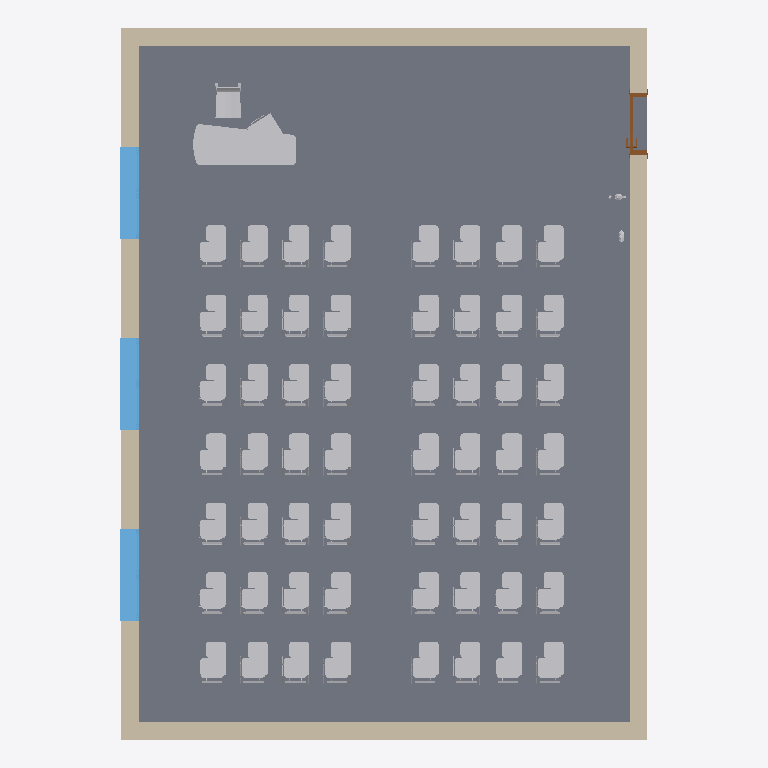
Plan cut of the same IFC building model at storey 'Nivel 1' (level 0.00 m, cut at 1.40 m), seen from above with north up, elements coloured by IFC class: 60 other elements (light grey), 4 walls (beige), 3 windows (light blue), 1 slab (grey), 1 door (brown). Cut surfaces are drawn darker.
Extent 9.1 m × 12.3 m × 3.3 m (x, y, z). Storeys (1): Nivel 1 at 0.00 m. Elements (81): 59 IfcFurnishingElement, 12 IfcFlowTerminal, 4 IfcWallStandardCase, 3 IfcWindow, 1 IfcCovering, 1 IfcDoor, 1 IfcSlab.

HEADER;
FILE_DESCRIPTION(('ViewDefinition [CoordinationView_V2.0]'),'2;1');
FILE_NAME('0001','2016-04-01T10:23:57',(''),(''),'The EXPRESS Data Manager Version 5.02.0100.07 : 28 Aug 2013','20150220_1215(x64) - Exporter 16.4.0.0 - Alternate UI 16.4.0.0','');
FILE_SCHEMA(('IFC2X3'));
ENDSEC;
DATA;
#100=IFCPROJECT('2QdC2dAEH9tOHRoiEZMAsy',#41,'0001',$,$,'Nombre de proyecto','Estado de proyecto',(#92),#87);
#70554=IFCSITE('2QdC2dAEH9tOHRoiEZMAs_',#41,'Default',$,'',#70553,$,$,.ELEMENT.,$,$,$,$,$);
#110=IFCBUILDING('2QdC2dAEH9tOHRoiEZMAsz',#41,'',$,$,#32,$,'',.ELEMENT.,$,$,$);
#119=IFCBUILDINGSTOREY('2QdC2dAEH9tOHRoiDSfr7f',#41,'Nivel 1',$,$,#117,$,'Nivel 1',.ELEMENT.,0.0);
#45024=IFCSLAB('3xhSswkKD2q9g42dxFcHWV',#41,'Suelo:Por defecto - 30 cm:164279',$,'Suelo:Por defecto - 30 cm',#45002,#45022,'164279',.FLOOR.);
#229=IFCWALLSTANDARDCASE('26WmQ1f5P97RPqbEv5RmHy',#41,'Muro básico:Por defecto - 30 cm:149638',$,'Muro básico:Por defecto - 30 cm:16251',#209,#227,'149638');
#161=IFCWALLSTANDARDCASE('26WmQ1f5P97RPqbEv5RmId',#41,'Muro básico:Por defecto - 30 cm:149597',$,'Muro básico:Por defecto - 30 cm:16251',#130,#157,'149597');
#262=IFCWALLSTANDARDCASE('26WmQ1f5P97RPqbEv5RmGO',#41,'Muro básico:Por defecto - 30 cm:149730',$,'Muro básico:Por defecto - 30 cm:16251',#242,#260,'149730');
#295=IFCWALLSTANDARDCASE('26WmQ1f5P97RPqbEv5RmNo',#41,'Muro básico:Por defecto - 30 cm:149768',$,'Muro básico:Por defecto - 30 cm:16251',#275,#293,'149768');
#32094=IFCFURNISHINGELEMENT('2HwpkfT1f9GeAPm1OGSymL',#41,'Escritorio y cajones:1760 x 700 mm:163710',$,'1760 x 700 mm',#32093,#32088,'163710');
#60262=IFCWINDOW('0ROKr31oz2yvjAWts$T3sc',#41,'Ventana de 2 hojas (practicable + oscilobatiente):1600 x 1600mm:176690',$,'1600 x 1600mm',#71103,#60256,'176690',1.6,1.6);
#60285=IFCWINDOW('0ROKr31oz2yvjAWts$T3qP',#41,'Ventana de 2 hojas (practicable + oscilobatiente):1600 x 1600mm:176781',$,'1600 x 1600mm',#71131,#60279,'176781',1.6,1.6);
#60306=IFCWINDOW('0ROKr31oz2yvjAWts$T3rV',#41,'Ventana de 2 hojas (practicable + oscilobatiente):1600 x 1600mm:176843',$,'1600 x 1600mm',#71159,#60300,'176843',1.6,1.6);
#44448=IFCFURNISHINGELEMENT('2HwpkfT1f9GeAPm1OGSp8X',#41,'Silla-Brazo escritorio:Silla-Brazo escritorio:164170',$,'Silla-Brazo escritorio',#44447,#44442,'164170');
#44690=IFCFURNISHINGELEMENT('2HwpkfT1f9GeAPm1OGSp8T',#41,'Silla-Brazo escritorio:Silla-Brazo escritorio:164214',$,'Silla-Brazo escritorio',#44689,#44684,'164214');
#44811=IFCFURNISHINGELEMENT('2HwpkfT1f9GeAPm1OGSpBd',#41,'Silla-Brazo escritorio:Silla-Brazo escritorio:164236',$,'Silla-Brazo escritorio',#44810,#44805,'164236');
#44418=IFCFURNISHINGELEMENT('2HwpkfT1f9GeAPm1OGSp8j',#41,'Silla-Brazo escritorio:Silla-Brazo escritorio:164166',$,'Silla-Brazo escritorio',#44417,#44412,'164166');
#44508=IFCFURNISHINGELEMENT('2HwpkfT1f9GeAPm1OGSp8v',#41,'Silla-Brazo escritorio:Silla-Brazo escritorio:164178',$,'Silla-Brazo escritorio',#44507,#44502,'164178');
#44463=IFCFURNISHINGELEMENT('2HwpkfT1f9GeAPm1OGSp8d',#41,'Silla-Brazo escritorio:Silla-Brazo escritorio:164172',$,'Silla-Brazo escritorio',#44462,#44457,'164172');
#44781=IFCFURNISHINGELEMENT('2HwpkfT1f9GeAPm1OGSpBZ',#41,'Silla-Brazo escritorio:Silla-Brazo escritorio:164232',$,'Silla-Brazo escritorio',#44780,#44775,'164232');
#44871=IFCFURNISHINGELEMENT('2HwpkfT1f9GeAPm1OGSpB$',#41,'Silla-Brazo escritorio:Silla-Brazo escritorio:164244',$,'Silla-Brazo escritorio',#44870,#44865,'164244');
#44660=IFCFURNISHINGELEMENT('2HwpkfT1f9GeAPm1OGSp8P',#41,'Silla-Brazo escritorio:Silla-Brazo escritorio:164210',$,'Silla-Brazo escritorio',#44659,#44654,'164210');
#44705=IFCFURNISHINGELEMENT('2HwpkfT1f9GeAPm1OGSp8J',#41,'Silla-Brazo escritorio:Silla-Brazo escritorio:164216',$,'Silla-Brazo escritorio',#44704,#44699,'164216');
#44826=IFCFURNISHINGELEMENT('2HwpkfT1f9GeAPm1OGSpBb',#41,'Silla-Brazo escritorio:Silla-Brazo escritorio:164238',$,'Silla-Brazo escritorio',#44825,#44820,'164238');
#44433=IFCFURNISHINGELEMENT('2HwpkfT1f9GeAPm1OGSp8Z',#41,'Silla-Brazo escritorio:Silla-Brazo escritorio:164168',$,'Silla-Brazo escritorio',#44432,#44427,'164168');
#44478=IFCFURNISHINGELEMENT('2HwpkfT1f9GeAPm1OGSp8b',#41,'Silla-Brazo escritorio:Silla-Brazo escritorio:164174',$,'Silla-Brazo escritorio',#44477,#44472,'164174');
#44750=IFCFURNISHINGELEMENT('2HwpkfT1f9GeAPm1OGSp8L',#41,'Silla-Brazo escritorio:Silla-Brazo escritorio:164222',$,'Silla-Brazo escritorio',#44749,#44744,'164222');
#44206=IFCFURNISHINGELEMENT('2HwpkfT1f9GeAPm1OGSpFH',#41,'Silla-Brazo escritorio:Silla-Brazo escritorio:164026',$,'Silla-Brazo escritorio',#44205,#44200,'164026');
#44675=IFCFURNISHINGELEMENT('2HwpkfT1f9GeAPm1OGSp8V',#41,'Silla-Brazo escritorio:Silla-Brazo escritorio:164212',$,'Silla-Brazo escritorio',#44674,#44669,'164212');
#44841=IFCFURNISHINGELEMENT('2HwpkfT1f9GeAPm1OGSpBx',#41,'Silla-Brazo escritorio:Silla-Brazo escritorio:164240',$,'Silla-Brazo escritorio',#44840,#44835,'164240');
#44796=IFCFURNISHINGELEMENT('2HwpkfT1f9GeAPm1OGSpBX',#41,'Silla-Brazo escritorio:Silla-Brazo escritorio:164234',$,'Silla-Brazo escritorio',#44795,#44790,'164234');
#44720=IFCFURNISHINGELEMENT('2HwpkfT1f9GeAPm1OGSp8H',#41,'Silla-Brazo escritorio:Silla-Brazo escritorio:164218',$,'Silla-Brazo escritorio',#44719,#44714,'164218');
#44327=IFCFURNISHINGELEMENT('2HwpkfT1f9GeAPm1OGSp9E',#41,'Silla-Brazo escritorio:Silla-Brazo escritorio:164133',$,'Silla-Brazo escritorio',#44326,#44321,'164133');
#44569=IFCFURNISHINGELEMENT('2HwpkfT1f9GeAPm1OGSp8B',#41,'Silla-Brazo escritorio:Silla-Brazo escritorio:164192',$,'Silla-Brazo escritorio',#44568,#44563,'164192');
#44176=IFCFURNISHINGELEMENT('2HwpkfT1f9GeAPm1OGSpFV',#41,'Silla-Brazo escritorio:Silla-Brazo escritorio:164020',$,'Silla-Brazo escritorio',#44175,#44170,'164020');
#44539=IFCFURNISHINGELEMENT('2HwpkfT1f9GeAPm1OGSp8t',#41,'Silla-Brazo escritorio:Silla-Brazo escritorio:164188',$,'Silla-Brazo escritorio',#44538,#44533,'164188');
#44221=IFCFURNISHINGELEMENT('2HwpkfT1f9GeAPm1OGSp9c',#41,'Silla-Brazo escritorio:Silla-Brazo escritorio:164109',$,'Silla-Brazo escritorio',#44220,#44215,'164109');
#44266=IFCFURNISHINGELEMENT('2HwpkfT1f9GeAPm1OGSp9u',#41,'Silla-Brazo escritorio:Silla-Brazo escritorio:164115',$,'Silla-Brazo escritorio',#44265,#44260,'164115');
#44191=IFCFURNISHINGELEMENT('2HwpkfT1f9GeAPm1OGSpFS',#41,'Silla-Brazo escritorio:Silla-Brazo escritorio:164023',$,'Silla-Brazo escritorio',#44190,#44185,'164023');
#44629=IFCFURNISHINGELEMENT('2HwpkfT1f9GeAPm1OGSp83',#41,'Silla-Brazo escritorio:Silla-Brazo escritorio:164200',$,'Silla-Brazo escritorio',#44628,#44623,'164200');
#44297=IFCFURNISHINGELEMENT('2HwpkfT1f9GeAPm1OGSp9A',#41,'Silla-Brazo escritorio:Silla-Brazo escritorio:164129',$,'Silla-Brazo escritorio',#44296,#44291,'164129');
#44236=IFCFURNISHINGELEMENT('2HwpkfT1f9GeAPm1OGSp9a',#41,'Silla-Brazo escritorio:Silla-Brazo escritorio:164111',$,'Silla-Brazo escritorio',#44235,#44230,'164111');
#44342=IFCFURNISHINGELEMENT('2HwpkfT1f9GeAPm1OGSp9C',#41,'Silla-Brazo escritorio:Silla-Brazo escritorio:164135',$,'Silla-Brazo escritorio',#44341,#44336,'164135');
#44554=IFCFURNISHINGELEMENT('2HwpkfT1f9GeAPm1OGSp8r',#41,'Silla-Brazo escritorio:Silla-Brazo escritorio:164190',$,'Silla-Brazo escritorio',#44553,#44548,'164190');
#44584=IFCFURNISHINGELEMENT('2HwpkfT1f9GeAPm1OGSp89',#41,'Silla-Brazo escritorio:Silla-Brazo escritorio:164194',$,'Silla-Brazo escritorio',#44583,#44578,'164194');
#44387=IFCFURNISHINGELEMENT('2HwpkfT1f9GeAPm1OGSp96',#41,'Silla-Brazo escritorio:Silla-Brazo escritorio:164141',$,'Silla-Brazo escritorio',#44386,#44381,'164141');
#44932=IFCFURNISHINGELEMENT('2HwpkfT1f9GeAPm1OGSpB9',#41,'Silla-Brazo escritorio:Silla-Brazo escritorio:164258',$,'Silla-Brazo escritorio',#44931,#44926,'164258');
#44599=IFCFURNISHINGELEMENT('2HwpkfT1f9GeAPm1OGSp8F',#41,'Silla-Brazo escritorio:Silla-Brazo escritorio:164196',$,'Silla-Brazo escritorio',#44598,#44593,'164196');
#44645=IFCFURNISHINGELEMENT('2HwpkfT1f9GeAPm1OGSp8R',#41,'Silla-Brazo escritorio:Silla-Brazo escritorio:164208',$,'Silla-Brazo escritorio',#44644,#44639,'164208');
#44735=IFCFURNISHINGELEMENT('2HwpkfT1f9GeAPm1OGSp8N',#41,'Silla-Brazo escritorio:Silla-Brazo escritorio:164220',$,'Silla-Brazo escritorio',#44734,#44729,'164220');
#44403=IFCFURNISHINGELEMENT('2HwpkfT1f9GeAPm1OGSp8l',#41,'Silla-Brazo escritorio:Silla-Brazo escritorio:164164',$,'Silla-Brazo escritorio',#44402,#44397,'164164');
#44493=IFCFURNISHINGELEMENT('2HwpkfT1f9GeAPm1OGSp8x',#41,'Silla-Brazo escritorio:Silla-Brazo escritorio:164176',$,'Silla-Brazo escritorio',#44492,#44487,'164176');
#44766=IFCFURNISHINGELEMENT('2HwpkfT1f9GeAPm1OGSpBj',#41,'Silla-Brazo escritorio:Silla-Brazo escritorio:164230',$,'Silla-Brazo escritorio',#44765,#44760,'164230');
#44856=IFCFURNISHINGELEMENT('2HwpkfT1f9GeAPm1OGSpBv',#41,'Silla-Brazo escritorio:Silla-Brazo escritorio:164242',$,'Silla-Brazo escritorio',#44855,#44850,'164242');
#44312=IFCFURNISHINGELEMENT('2HwpkfT1f9GeAPm1OGSp98',#41,'Silla-Brazo escritorio:Silla-Brazo escritorio:164131',$,'Silla-Brazo escritorio',#44311,#44306,'164131');
#44357=IFCFURNISHINGELEMENT('2HwpkfT1f9GeAPm1OGSp92',#41,'Silla-Brazo escritorio:Silla-Brazo escritorio:164137',$,'Silla-Brazo escritorio',#44356,#44351,'164137');
#44902=IFCFURNISHINGELEMENT('2HwpkfT1f9GeAPm1OGSpBr',#41,'Silla-Brazo escritorio:Silla-Brazo escritorio:164254',$,'Silla-Brazo escritorio',#44901,#44896,'164254');
#44947=IFCFURNISHINGELEMENT('2HwpkfT1f9GeAPm1OGSpBF',#41,'Silla-Brazo escritorio:Silla-Brazo escritorio:164260',$,'Silla-Brazo escritorio',#44946,#44941,'164260');
#44992=IFCFURNISHINGELEMENT('2HwpkfT1f9GeAPm1OGSpB1',#41,'Silla-Brazo escritorio:Silla-Brazo escritorio:164266',$,'Silla-Brazo escritorio',#44991,#44986,'164266');
#44917=IFCFURNISHINGELEMENT('2HwpkfT1f9GeAPm1OGSpBB',#41,'Silla-Brazo escritorio:Silla-Brazo escritorio:164256',$,'Silla-Brazo escritorio',#44916,#44911,'164256');
#44962=IFCFURNISHINGELEMENT('2HwpkfT1f9GeAPm1OGSpBD',#41,'Silla-Brazo escritorio:Silla-Brazo escritorio:164262',$,'Silla-Brazo escritorio',#44961,#44956,'164262');
#44160=IFCFURNISHINGELEMENT('2HwpkfT1f9GeAPm1OGSpFC',#41,'Silla-Brazo escritorio:Silla-Brazo escritorio:164007',$,'Silla-Brazo escritorio',#44159,#44154,'164007');
#44251=IFCFURNISHINGELEMENT('2HwpkfT1f9GeAPm1OGSp9w',#41,'Silla-Brazo escritorio:Silla-Brazo escritorio:164113',$,'Silla-Brazo escritorio',#44250,#44245,'164113');
#44614=IFCFURNISHINGELEMENT('2HwpkfT1f9GeAPm1OGSp8D',#41,'Silla-Brazo escritorio:Silla-Brazo escritorio:164198',$,'Silla-Brazo escritorio',#44613,#44608,'164198');
#44524=IFCFURNISHINGELEMENT('2HwpkfT1f9GeAPm1OGSp8n',#41,'Silla-Brazo escritorio:Silla-Brazo escritorio:164186',$,'Silla-Brazo escritorio',#44523,#44518,'164186');
#44282=IFCFURNISHINGELEMENT('2HwpkfT1f9GeAPm1OGSp9q',#41,'Silla-Brazo escritorio:Silla-Brazo escritorio:164127',$,'Silla-Brazo escritorio',#44281,#44276,'164127');
#44372=IFCFURNISHINGELEMENT('2HwpkfT1f9GeAPm1OGSp90',#41,'Silla-Brazo escritorio:Silla-Brazo escritorio:164139',$,'Silla-Brazo escritorio',#44371,#44366,'164139');
#44887=IFCFURNISHINGELEMENT('2HwpkfT1f9GeAPm1OGSpBt',#41,'Silla-Brazo escritorio:Silla-Brazo escritorio:164252',$,'Silla-Brazo escritorio',#44886,#44881,'164252');
#44977=IFCFURNISHINGELEMENT('2HwpkfT1f9GeAPm1OGSpB3',#41,'Silla-Brazo escritorio:Silla-Brazo escritorio:164264',$,'Silla-Brazo escritorio',#44976,#44971,'164264');
#14585=IFCFURNISHINGELEMENT('2HwpkfT1f9GeAPm1OGSyMN',#41,'Silla - Madera (2):Modelo base:161532',$,'Modelo base',#14584,#14579,'161532');
#13622=IFCDOOR('26WmQ1f5P97RPqbEv5RoZg',#41,'Puerta abatible con cristal:100 x 203 cm:156688',$,'100 x 203 cm',#71073,#13616,'156688',2.08999999999998,1.06999999999999);
#63670=IFCFURNISHINGELEMENT('24qUodHzD0OeszoY5ywrR1',#41,'Extintor C02:Rojo:204994',$,'Rojo',#63669,#63664,'204994');
#70311=IFCFLOWTERMINAL('2$qmld92D9iBm6KIRJPXBT',#41,'10HABC:Standard:220217',$,'Standard',#70310,#70305,'220217');
ENDSEC;